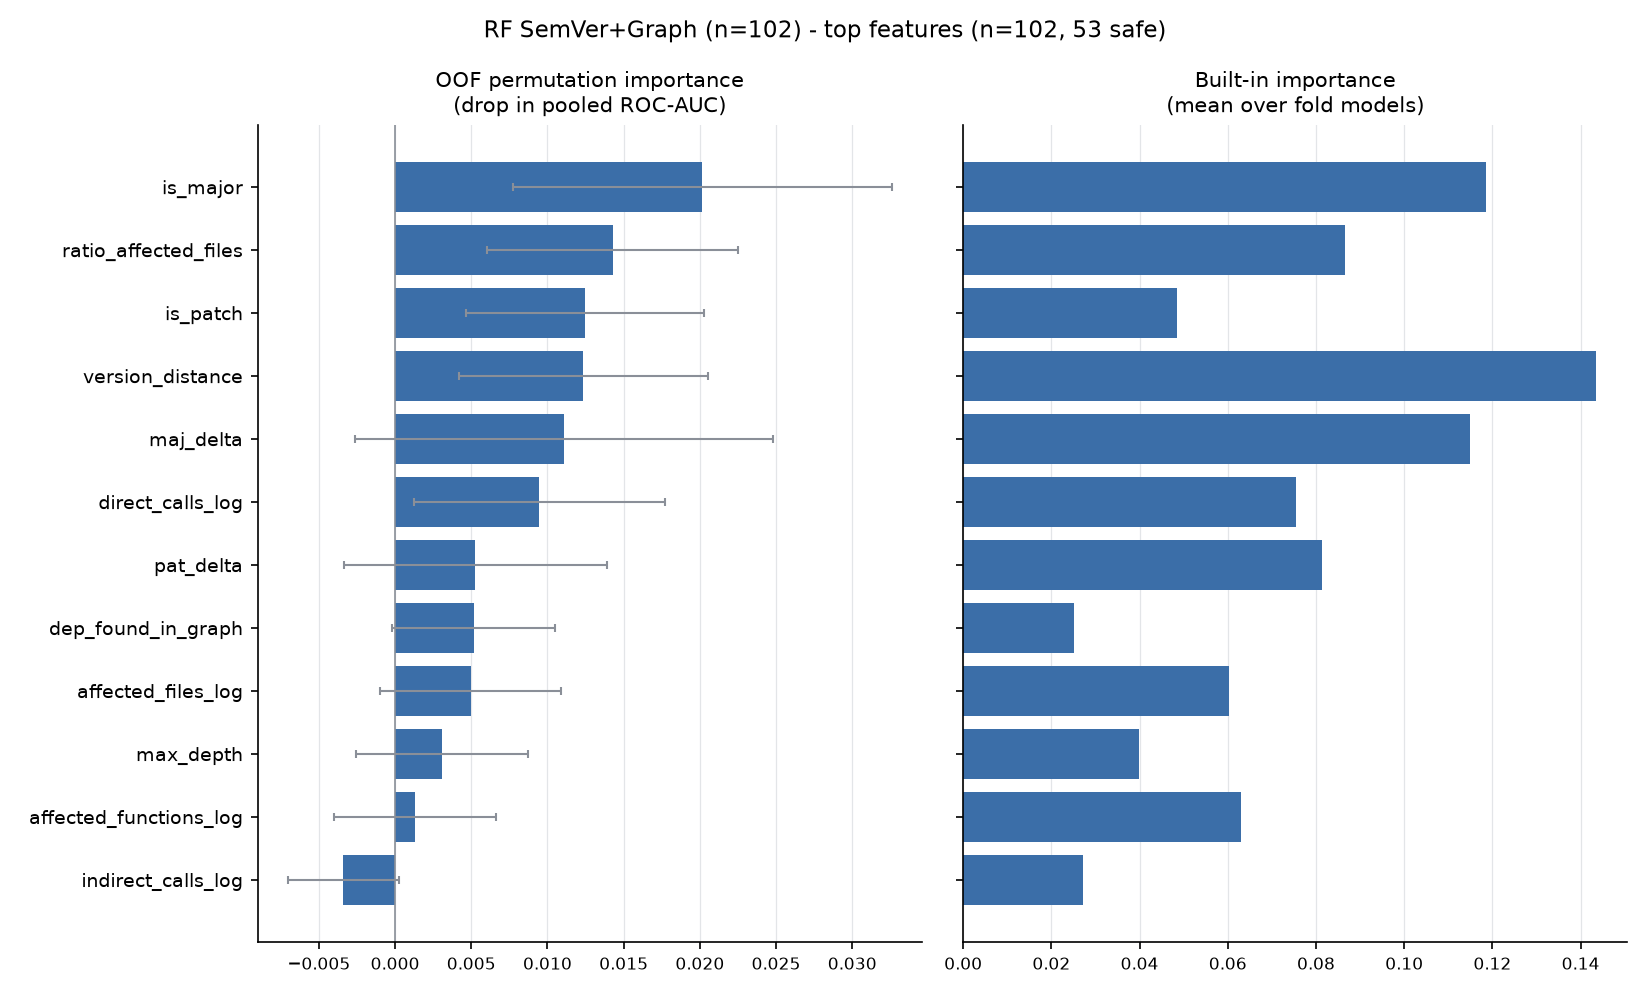

The table this chart was drawn from, first rows:
feature, builtin_importance, oof_permutation_auc_drop_mean, oof_permutation_auc_drop_sd, oof_mean_abs_shap
is_major, 0.1184, 0.02016, 0.01243, 0.07212
ratio_affected_files, 0.08655, 0.01427, 0.00822, 0.03672
is_patch, 0.04838, 0.01246, 0.00781, 0.03683
version_distance, 0.1435, 0.01236, 0.00819, 0.05973
maj_delta, 0.1149, 0.01108, 0.01371, 0.06429
direct_calls_log, 0.07553, 0.00946, 0.00825, 0.03206
pat_delta, 0.08136, 0.00527, 0.00863, 0.02497
dep_found_in_graph, 0.02515, 0.00515, 0.00537, 0.02052
affected_files_log, 0.06038, 0.00496, 0.00593, 0.02584
max_depth, 0.03996, 0.00306, 0.00566, 0.02399
affected_functions_log, 0.06309, 0.00131, 0.00531, 0.02894
indirect_calls_log, 0.02714, -0.0034, 0.00364, 0.0061
is_minor, 0.0361, -0.00448, 0.00676, 0.01728
min_delta, 0.07956, -0.00614, 0.00684, 0.02506
